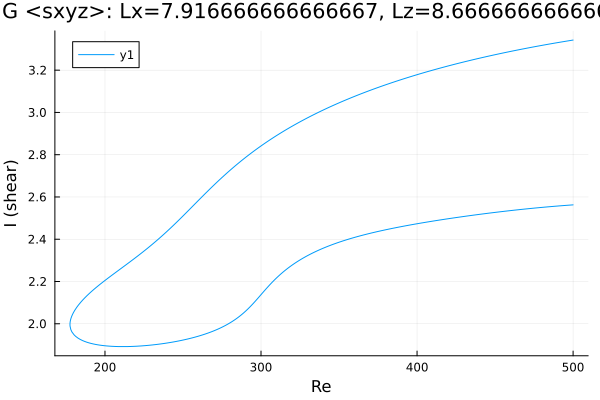

The table this chart was drawn from, first rows:
Re, shear
500.0, 3.343
498.8, 3.341
497.4, 3.34
496, 3.338
494.6, 3.336
493.2, 3.334
491.8, 3.333
490.4, 3.331
488.9, 3.329
487.5, 3.327
486.1, 3.325
484.7, 3.324
483.3, 3.322
481.9, 3.32
480.5, 3.318
479, 3.316
477.6, 3.314
476.2, 3.312
474.8, 3.31
473.4, 3.308
472, 3.306
470.6, 3.304
469.1, 3.302
467.7, 3.3
466.3, 3.298
464.9, 3.296
463.5, 3.294
462.1, 3.292
460.7, 3.29
459.2, 3.288
457.8, 3.286
457.7, 3.285
456.3, 3.283
454.9, 3.281
453.5, 3.279
452.1, 3.277
451.7, 3.276
450.2, 3.274
448.8, 3.271
447.5, 3.269
446.1, 3.267
444.7, 3.265
443.3, 3.262
441.9, 3.26
440.5, 3.258
439.1, 3.255
437.6, 3.253
436.2, 3.25
434.8, 3.248
433.4, 3.245
432, 3.243
430.6, 3.24
429.2, 3.237
427.7, 3.235
426.3, 3.232
426, 3.232
424.6, 3.229
423.1, 3.226
421.7, 3.224
420.3, 3.221
... 479 more rows
